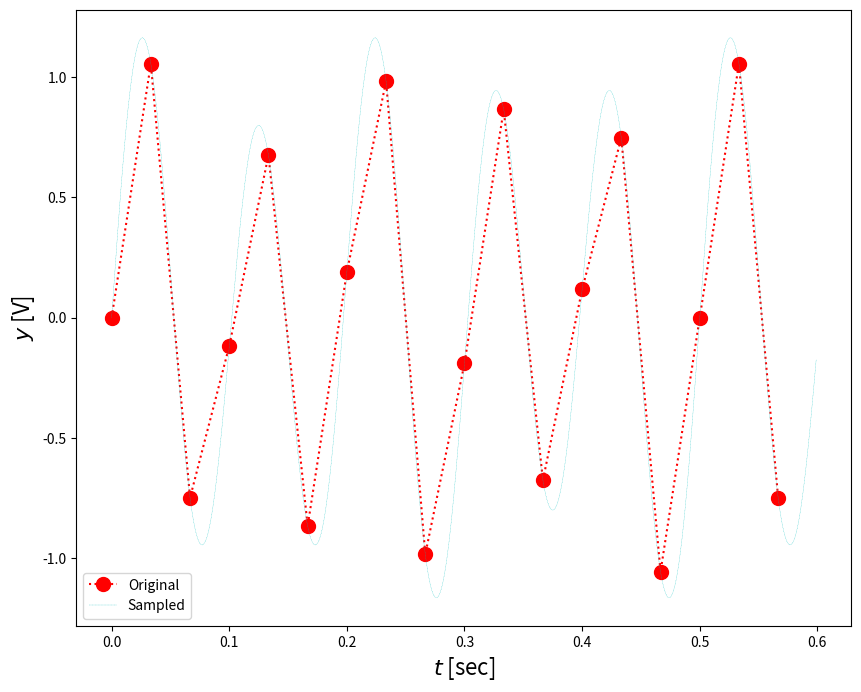
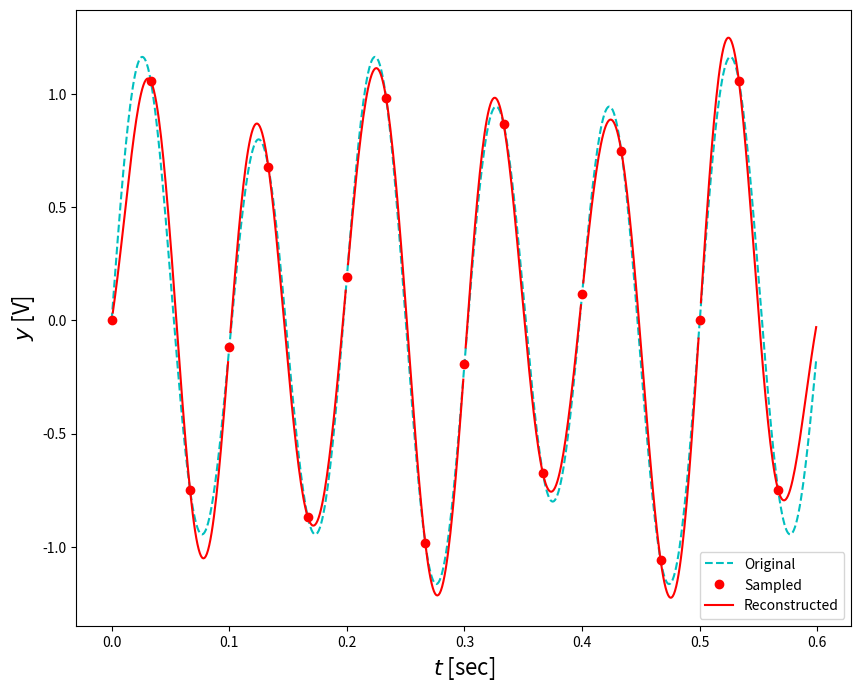

The script that saved these images, in order:
#!/usr/bin/env python
# coding: utf-8

# # Digital to analog conversion or reconstruction with sinc

# In[1]:


import numpy as np
import matplotlib.pyplot as plt
get_ipython().run_line_magic('matplotlib', 'inline')

def reconstruct_with_sinc(ts,fd,t): 
    n, = ts.shape 
    dt = ts[1] - ts[0] 
    fr = [] 
    for k,ti in enumerate(t): 
        # for each time point 
        sumf = 0.0 
        for i in range(n): 
        # for each point in a sampled set 
            sumf += fd[i]*np.sin(np.pi*(ti/dt-i))/(ti/dt-i) 
        
        fr.append((1./np.pi)*sumf) 
        
    return np.asarray(fr) 
    


# In[2]:


t = np.arange(0.0,0.6,0.001) 
fa = 1.0*np.sin(2*np.pi*10*t)+0.2*np.sin(2*np.pi*6*t) 
fs = 30 # Hz 
ts = np.arange(0.0,0.6,1./fs) # sampling time 
fd = 1.0*np.sin(2*np.pi*10*ts)+0.2*np.sin(2*np.pi*6*ts) # sampled data


# In[3]:


plt.figure(figsize=(10,8)) 
plt.plot(ts,fd,':ro',markersize=10)
plt.plot(t,fa,'c--',linewidth=0.2)
plt.xlabel('$t$ [sec]',fontsize=16) 
plt.ylabel('$y$ [V]',fontsize=16) 
plt.legend(('Original','Sampled')) 


# In[4]:


fr = reconstruct_with_sinc(ts,fd,t) 


# In[5]:


plt.figure(figsize=(10,8)) 
plt.plot(t,fa,'c--',ts,fd,'ro',t,fr,'r-')
plt.xlabel('$t$ [sec]',fontsize=16) 
plt.ylabel('$y$ [V]',fontsize=16) 
plt.legend(('Original','Sampled','Reconstructed')) 


# In[ ]:




